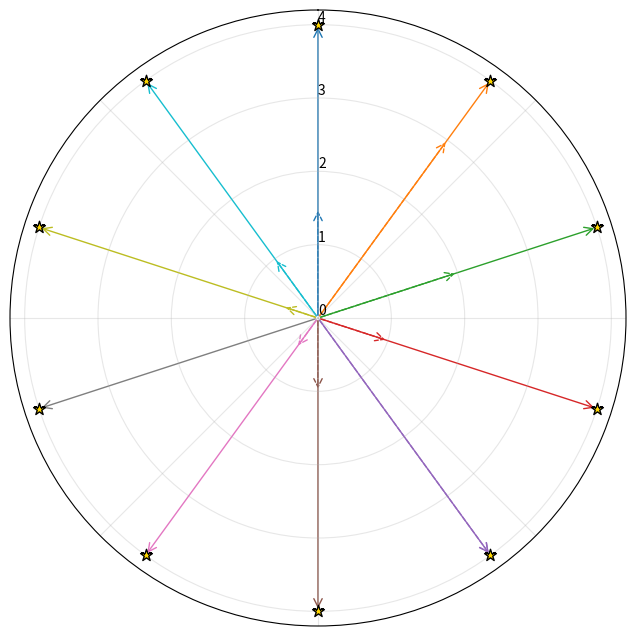

Source code (Python):
import numpy as np
import matplotlib.pyplot as plt
from matplotlib.patches import FancyArrowPatch

# ===================== 数据准备 =====================
theta = np.linspace(0, 2 * np.pi, 10, endpoint=False)
r_old = np.array([1.5, 3, 2, 1.0, 4, 1, 0.5, 0.0, 0.5, 1])  # 旧方法数据
r_new = np.full(theta.shape, 4)  # 新方法全部延伸到圆周
colors = plt.cm.tab10(np.arange(10))  # 使用tab10颜色映射

# ===================== 可视化设置 =====================
plt.figure(figsize=(8, 8))
ax = plt.subplot(111, polar=True)

# 绘制带箭头的径向线（旧方法虚线，新方法实线）
for i in range(len(theta)):
    # 旧方法（虚线）
    arrow = FancyArrowPatch(
        (0, 0),  # 起点（圆心）
        (theta[i], r_old[i]),  # 终点（极坐标）
        arrowstyle='->',
        linestyle='--',
        color=colors[i],
        linewidth=1,
        mutation_scale=15,  # 调整箭头大小
        transform=ax.transData,  # 使用极坐标变换
    )
    ax.add_patch(arrow)

    # 新方法（实线）
    arrow = FancyArrowPatch(
        (0, 0),  # 起点（圆心）
        (theta[i], r_new[i]),  # 终点（极坐标）
        arrowstyle='->',
        linestyle='-',
        color=colors[i],
        linewidth=1,
        mutation_scale=15,
        transform=ax.transData,
    )
    ax.add_patch(arrow)

# 添加圆周上的星星标记
ax.scatter(theta, r_new,
           marker='*',
           s=80,  # 星星大小
           color='gold',
           edgecolor='black',
           zorder=4,
           linewidths=1)

# ===================== 样式优化 =====================
ax.set_xticklabels([])  # 移除角度刻度标签
ax.set_theta_offset(np.pi / 2)  # 0度起始位置在顶部
ax.set_theta_direction(-1)  # 顺时针方向
ax.set_rgrids([0, 1, 2, 3, 4], angle=0)  # 设置径向刻度
ax.grid(alpha=0.3)  # 网格透明度
ax.set_facecolor('white')  # 背景颜色

plt.savefig('enhanced_radial_plot.png', dpi=300, bbox_inches='tight')
plt.show()